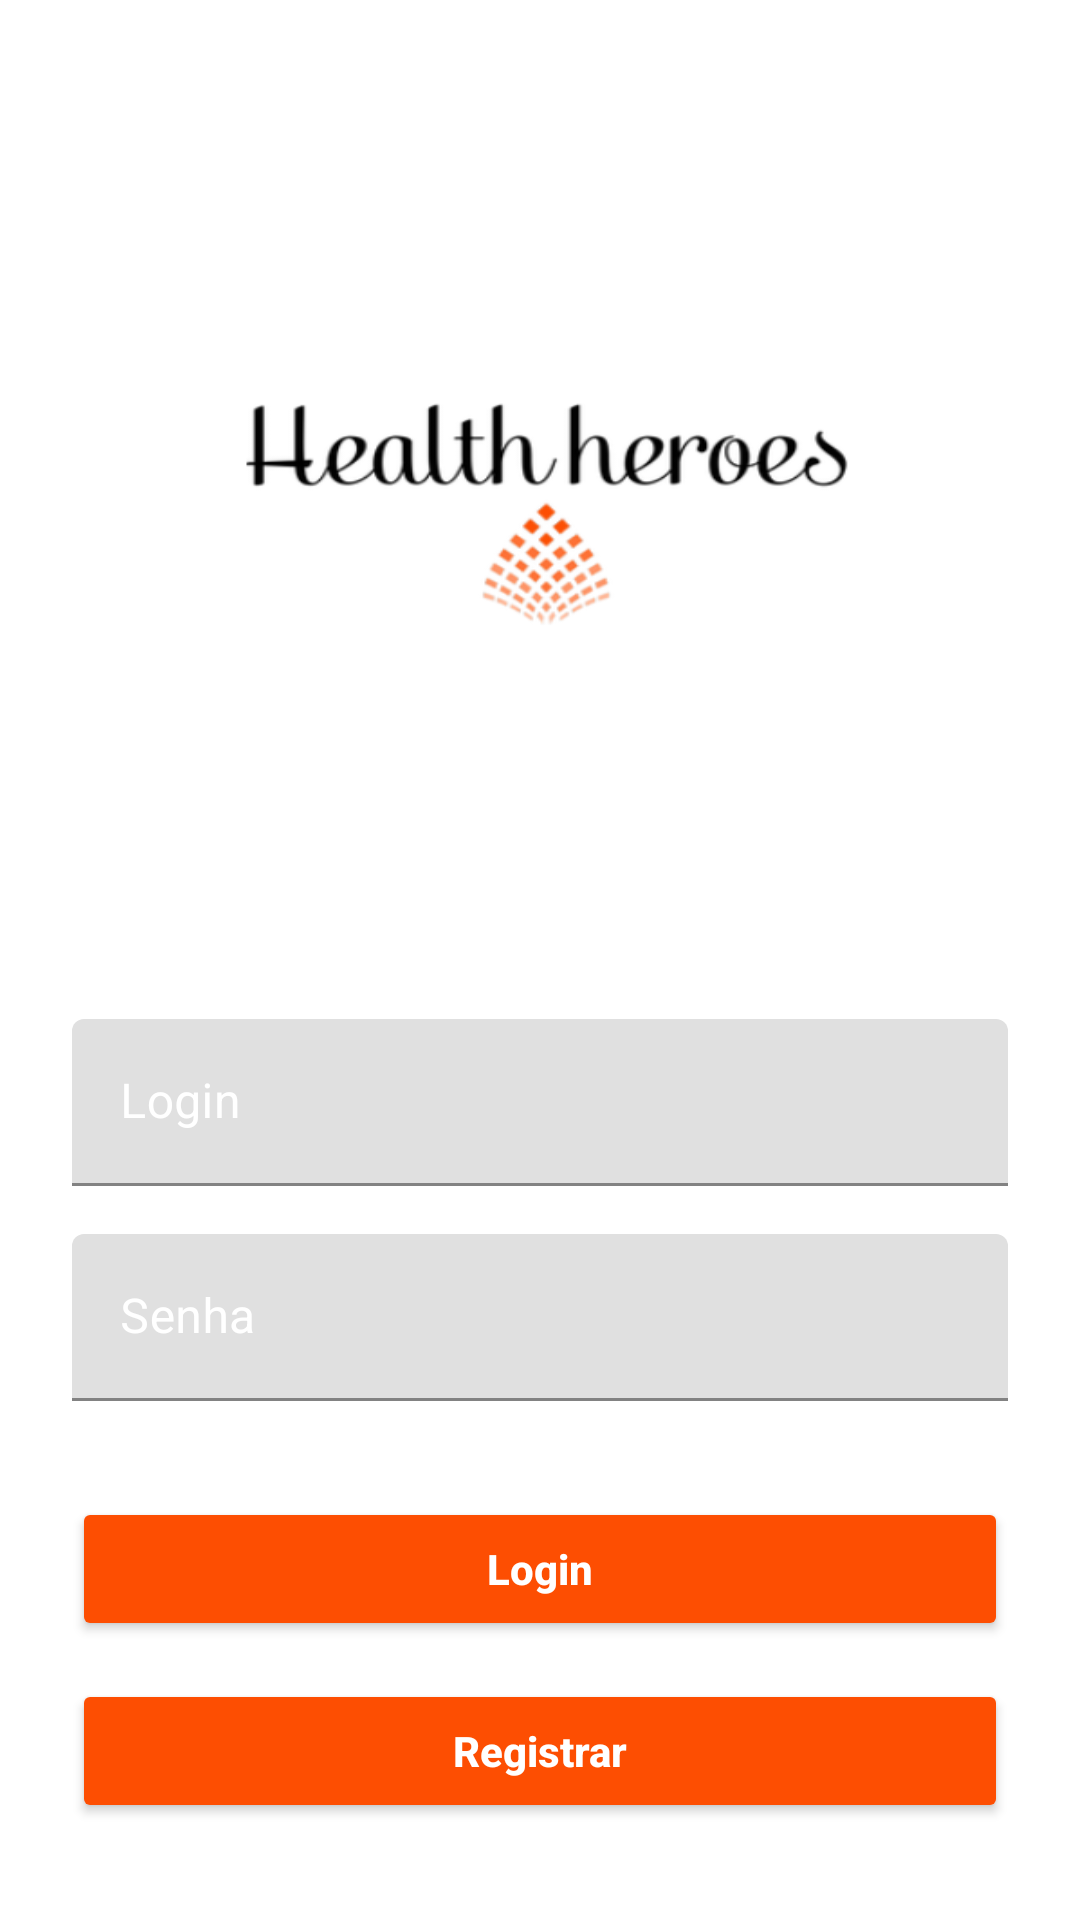

Android layout source for this screen:
<!-- AndroidManifest.xml: application theme Theme.CRUDSaude -->
<!-- res/layout/activity_login.xml -->
<?xml version="1.0" encoding="utf-8"?>
<androidx.constraintlayout.widget.ConstraintLayout xmlns:android="http://schemas.android.com/apk/res/android"
    xmlns:app="http://schemas.android.com/apk/res-auto"
    xmlns:tools="http://schemas.android.com/tools"
    android:layout_width="match_parent"
    android:layout_height="match_parent"
    tools:context=".activities.LoginActivity">


    <ImageView
        android:id="@+id/imageView"
        android:layout_width="309dp"
        android:layout_height="177dp"
        android:background="@drawable/hhsplash"
        app:layout_constraintBottom_toTopOf="@+id/editText_Login"
        app:layout_constraintEnd_toEndOf="parent"
        app:layout_constraintStart_toStartOf="parent"
        app:layout_constraintTop_toTopOf="parent"
        app:layout_constraintVertical_bias="0.496" />

    <com.google.android.material.textfield.TextInputLayout
        android:id="@+id/editText_Login"
        android:layout_width="match_parent"
        android:layout_height="wrap_content"
        android:layout_marginStart="24dp"
        android:textColorHint="@color/white"
        android:hint="Login"
        app:hintTextColor="@color/white"
        android:layout_marginEnd="24dp"
        android:layout_marginBottom="16dp"
        app:layout_constraintBottom_toTopOf="@+id/editTxt_Password"
        app:layout_constraintEnd_toEndOf="parent"
        app:layout_constraintHorizontal_bias="0.0"
        app:layout_constraintStart_toStartOf="parent">

        <com.google.android.material.textfield.TextInputEditText
            android:layout_width="match_parent"
            android:layout_height="wrap_content"
            android:inputType="textPersonName"
            android:textColor="@color/white"
            />
    </com.google.android.material.textfield.TextInputLayout>

    <com.google.android.material.textfield.TextInputLayout
        android:id="@+id/editTxt_Password"
        android:layout_width="match_parent"
        android:layout_height="wrap_content"
        android:layout_marginStart="24dp"
        android:layout_marginEnd="24dp"
        app:layout_constraintBottom_toBottomOf="parent"
        app:layout_constraintEnd_toEndOf="parent"
        app:layout_constraintStart_toStartOf="parent"
        app:layout_constraintTop_toTopOf="parent"
        app:layout_constraintVertical_bias="0.704"
        android:hint="Senha"
        app:hintTextColor="@color/white"
        android:textColorHint="@color/white"
        >

        <com.google.android.material.textfield.TextInputEditText
            android:layout_width="match_parent"
            android:layout_height="wrap_content"
            android:inputType="textPassword"
            android:textColor="@color/white"

            />
    </com.google.android.material.textfield.TextInputLayout>

    <Button
        android:id="@+id/btn_Login"
        android:layout_width="match_parent"
        android:layout_height="wrap_content"
        android:layout_marginStart="24dp"
        android:layout_marginTop="32dp"
        android:layout_marginEnd="24dp"
        android:backgroundTint="#fd4e02"
        android:text="@string/login"
        android:textColor="@color/white"
        android:textAllCaps="false"
        android:textStyle="bold"
        app:layout_constraintEnd_toEndOf="@id/editTxt_Password"
        app:layout_constraintHorizontal_bias="0.271"
        app:layout_constraintStart_toStartOf="@id/editTxt_Password"
        app:layout_constraintTop_toBottomOf="@+id/editTxt_Password" />

    <Button
        android:id="@+id/btn_registrar"
        android:layout_width="match_parent"
        android:layout_height="wrap_content"
        android:layout_marginStart="24dp"
        android:layout_marginTop="20dp"
        android:layout_marginEnd="24dp"
        android:layout_marginBottom="40dp"
        android:backgroundTint="#fd4e02"
        android:text="@string/Registrar"
        android:textAllCaps="false"
        android:textColor="@color/white"
        android:textStyle="bold"
        app:layout_constraintBottom_toBottomOf="parent"
        app:layout_constraintEnd_toEndOf="parent"
        app:layout_constraintHorizontal_bias="0.0"
        app:layout_constraintStart_toStartOf="parent"
        app:layout_constraintTop_toBottomOf="@+id/btn_Login" />


</androidx.constraintlayout.widget.ConstraintLayout>
<!-- resources referenced by this layout -->
<resources>
  <!-- drawable hhsplash: png bitmap (drawable, 26432 bytes) -->
  <string name="Registrar">Registrar</string>
  <string name="login">Login</string>
  <style name="Theme.CRUDSaude" parent="Theme.MaterialComponents.DayNight.DarkActionBar">
          
          <item name="colorPrimary">@color/purple_500</item>
          <item name="colorPrimaryVariant">@color/purple_700</item>
          <item name="colorOnPrimary">@color/white</item>
          
          <item name="colorSecondary">@color/teal_200</item>
          <item name="colorSecondaryVariant">@color/teal_700</item>
          <item name="colorOnSecondary">@color/black</item>
          
          <item name="android:statusBarColor" tools:targetApi="l">?attr/colorPrimaryVariant</item>
          
          <item name="android:windowFullscreen">true</item>
          <item name="windowActionBar">false</item>
          <item name="windowNoTitle">true</item>
      </style>
  <!-- not gathered from this repository: default colours our renderer supplied (Android Studio template values) -->
  <color name="purple_500">#FF6200EE</color>
  <color name="purple_700">#FF3700B3</color>
  <color name="teal_200">#FF03DAC5</color>
  <color name="teal_700">#FF018786</color>
  <color name="black">#FF000000</color>
  <color name="white">#FFFFFFFF</color>
</resources>
